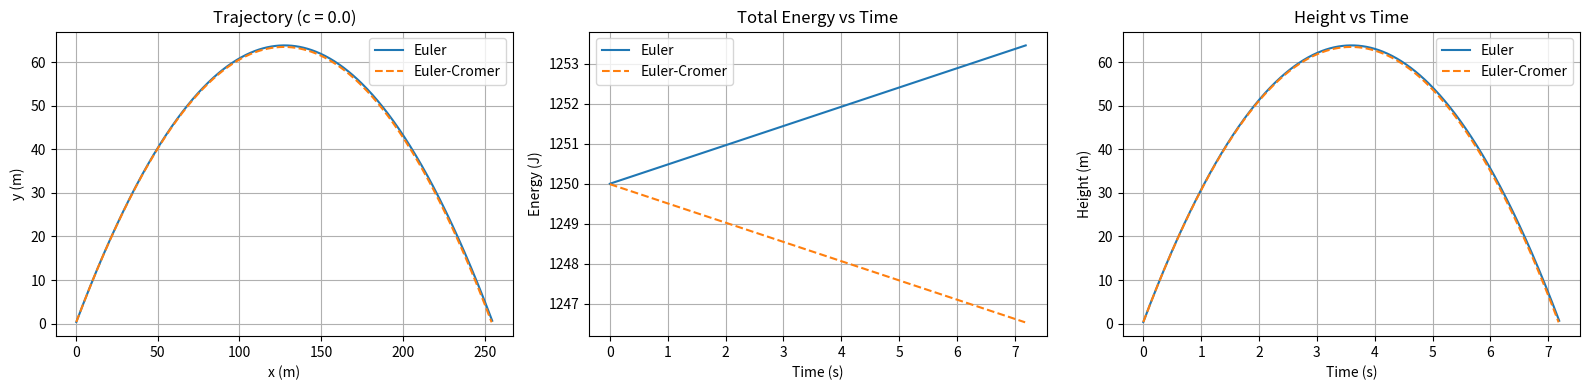
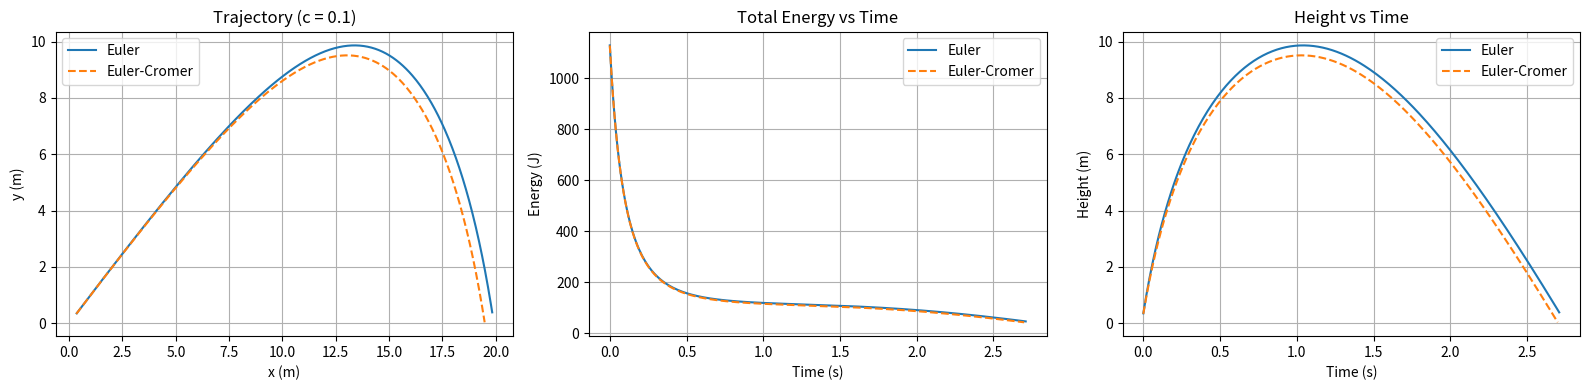
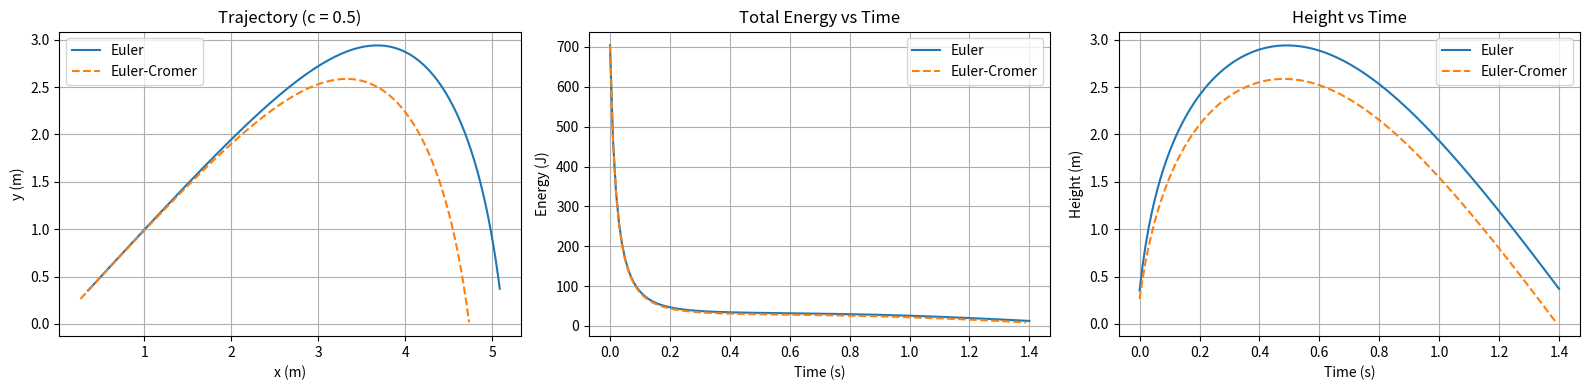

Write the Python code that produced these figures, in order.
import numpy as np
import matplotlib.pyplot as plt

# Constants
g = 9.81     # gravity (m/s²)
m = 1.0      # mass (kg)
dt = 0.01
steps = 5000
theta = np.radians(45)
v0 = 50
v0x = v0 * np.cos(theta)
v0y = v0 * np.sin(theta)

# Drag coefficients to compare
c_values = [0.0, 0.1, 0.5]

for c in c_values:
    # Initialize state for both methods
    x_eul, y_eul, vx_eul, vy_eul = 0, 0, v0x, v0y
    x_crm, y_crm, vx_crm, vy_crm = 0, 0, v0x, v0y

    # Storage
    x_eul_list, y_eul_list, e_eul_list = [], [], []
    x_crm_list, y_crm_list, e_crm_list = [], [], []

    flight_time = 0
    max_h_eul, max_h_crm = 0, 0

    for step in range(steps):
        # Euler Method
        v_eul = np.array([vx_eul, vy_eul])
        speed_eul = np.linalg.norm(v_eul)
        air_res_eul = -c * speed_eul * v_eul / m

        ax_eul = air_res_eul[0]
        ay_eul = air_res_eul[1] - g

        x_eul += vx_eul * dt
        y_eul += vy_eul * dt
        vx_eul += ax_eul * dt
        vy_eul += ay_eul * dt

        if y_eul < 0:
            break

        x_eul_list.append(x_eul)
        y_eul_list.append(y_eul)
        KE_eul = 0.5 * m * (vx_eul**2 + vy_eul**2)
        PE_eul = m * g * y_eul
        e_eul_list.append(KE_eul + PE_eul)
        max_h_eul = max(max_h_eul, y_eul)

        # Euler-Cromer Method
        v_crm = np.array([vx_crm, vy_crm])
        speed_crm = np.linalg.norm(v_crm)
        air_res_crm = -c * speed_crm * v_crm / m

        ax_crm = air_res_crm[0]
        ay_crm = air_res_crm[1] - g

        vx_crm += ax_crm * dt
        vy_crm += ay_crm * dt
        x_crm += vx_crm * dt
        y_crm += vy_crm * dt

        if y_crm < 0:
            break

        x_crm_list.append(x_crm)
        y_crm_list.append(y_crm)
        KE_crm = 0.5 * m * (vx_crm**2 + vy_crm**2)
        PE_crm = m * g * y_crm
        e_crm_list.append(KE_crm + PE_crm)
        max_h_crm = max(max_h_crm, y_crm)

        flight_time += dt

    # Final metrics
    energy_loss_eul = e_eul_list[-1] - e_eul_list[0]
    energy_loss_crm = e_crm_list[-1] - e_crm_list[0]

    print(f"\n=== Air Resistance c = {c} ===")
    print(f"Euler      -> Range: {x_eul_list[-1]:.2f} m, Max Height: {max_h_eul:.2f} m, Time: {flight_time:.2f} s, Energy Lost: {energy_loss_eul:.2f} J")
    print(f"Euler-Cromer -> Range: {x_crm_list[-1]:.2f} m, Max Height: {max_h_crm:.2f} m, Time: {flight_time:.2f} s, Energy Lost: {energy_loss_crm:.2f} J")

    # Time array with correct length
    t_arr_eul = np.arange(0, len(e_eul_list)) * dt
    t_arr_crm = np.arange(0, len(e_crm_list)) * dt
    # ========== Plotting ==========
    plt.figure(figsize=(16, 4))

    # Trajectory
    plt.subplot(1, 3, 1)
    plt.plot(x_eul_list, y_eul_list, label="Euler")
    plt.plot(x_crm_list, y_crm_list, label="Euler-Cromer", linestyle='--')
    plt.title(f"Trajectory (c = {c})")
    plt.xlabel("x (m)")
    plt.ylabel("y (m)")
    plt.grid()
    plt.legend()

    # Total Energy
    plt.subplot(1, 3, 2)
    plt.plot(t_arr_eul, e_eul_list, label="Euler")
    plt.plot(t_arr_crm, e_crm_list, label="Euler-Cromer", linestyle='--')
    plt.title("Total Energy vs Time")
    plt.xlabel("Time (s)")
    plt.ylabel("Energy (J)")
    plt.grid()
    plt.legend()

    # Height vs Time
    plt.subplot(1, 3, 3)
    plt.plot(t_arr_eul, y_eul_list, label="Euler")
    plt.plot(t_arr_crm, y_crm_list, label="Euler-Cromer", linestyle='--')
    plt.title("Height vs Time")
    plt.xlabel("Time (s)")
    plt.ylabel("Height (m)")
    plt.grid()
    plt.legend()


    plt.tight_layout()
    plt.show()
